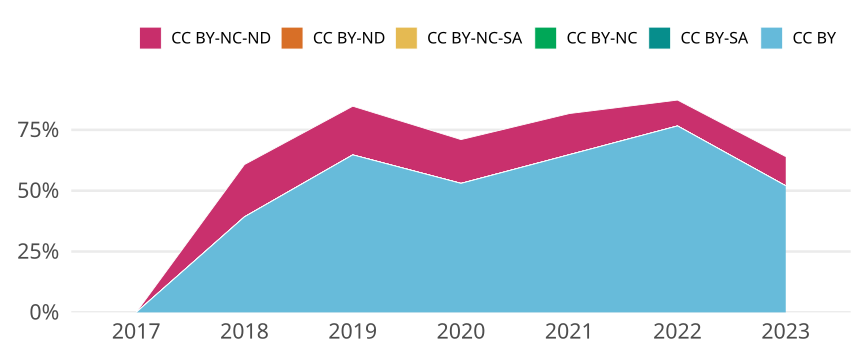

The file beside this chart, header and first rows:
cr_year, jn_all, cc, cc_total, prop
2017, 72, CC BY, 0, 0
2017, 72, CC BY-SA, 0, 0
2017, 72, CC BY-NC, 0, 0
2017, 72, CC BY-NC-SA, 0, 0
2017, 72, CC BY-ND, 0, 0
2017, 72, CC BY-NC-ND, 0, 0
2018, 107, CC BY, 42, 0.3925
2018, 107, CC BY-SA, 0, 0
2018, 107, CC BY-NC, 0, 0
2018, 107, CC BY-NC-SA, 0, 0
2018, 107, CC BY-ND, 0, 0
2018, 107, CC BY-NC-ND, 23, 0.215
2019, 85, CC BY, 55, 0.6471
2019, 85, CC BY-SA, 0, 0
2019, 85, CC BY-NC, 0, 0
2019, 85, CC BY-NC-SA, 0, 0
2019, 85, CC BY-ND, 0, 0
2019, 85, CC BY-NC-ND, 17, 0.2
2020, 100, CC BY, 53, 0.53
2020, 100, CC BY-SA, 0, 0
2020, 100, CC BY-NC, 0, 0
2020, 100, CC BY-NC-SA, 0, 0
2020, 100, CC BY-ND, 0, 0
2020, 100, CC BY-NC-ND, 18, 0.18
2021, 71, CC BY, 46, 0.6479
2021, 71, CC BY-SA, 0, 0
2021, 71, CC BY-NC, 0, 0
2021, 71, CC BY-NC-SA, 0, 0
2021, 71, CC BY-ND, 0, 0
2021, 71, CC BY-NC-ND, 12, 0.169
2022, 47, CC BY, 36, 0.766
2022, 47, CC BY-SA, 0, 0
2022, 47, CC BY-NC, 0, 0
2022, 47, CC BY-NC-SA, 0, 0
2022, 47, CC BY-ND, 0, 0
2022, 47, CC BY-NC-ND, 5, 0.1064
2023, 25, CC BY, 13, 0.52
2023, 25, CC BY-SA, 0, 0
2023, 25, CC BY-NC, 0, 0
2023, 25, CC BY-NC-SA, 0, 0
2023, 25, CC BY-ND, 0, 0
2023, 25, CC BY-NC-ND, 3, 0.12
